Image classification data set "DATASET" (soul222/Ragam-Batik on GitHub). Class labels (26): Aceh Pintu Aceh batik, Bali Barong batik, Bali Merak batik, DKI Ondel Ondel batik, Jawa Barat Megamendung batik, Jawa Tengah Batik Lasem, Jawa Timur Pring batik, Kalimantan Barat Insang batik, Kalimantan Dayak batik, Lampung Gajah batik, Madura Mataketeran batik, Maluku Pala batik, NTB Lumbung batik, Palembang Songket batik, Papua Asmat batik, Papua Cendrawasih batik, Papua Tifa batik, Solo Parang batik, Solo Sidoluhur batik, Solo Sogan batik, Solo Truntum batik, Sulawesi Selatan Lontara batik, Sumatera Barat Rumah Minang batik, Sumatera Utara Boraspati batik, Yogyakarta Kawung batik, Yogyakarta Sidomukti batik.

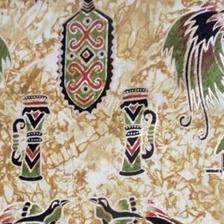
Label: Papua Tifa batik

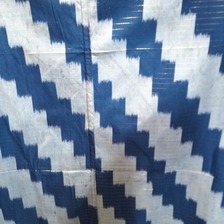
Label: Kalimantan Barat Insang batik

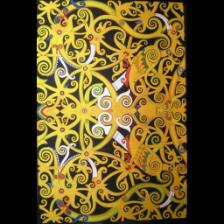
Label: Kalimantan Dayak batik

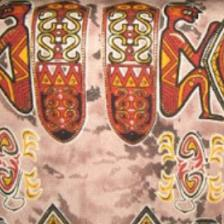
Label: Papua Asmat batik

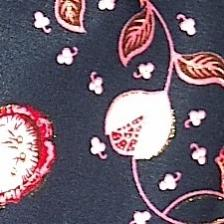
Label: Maluku Pala batik

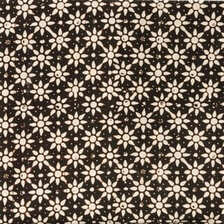
Label: Solo Truntum batik
